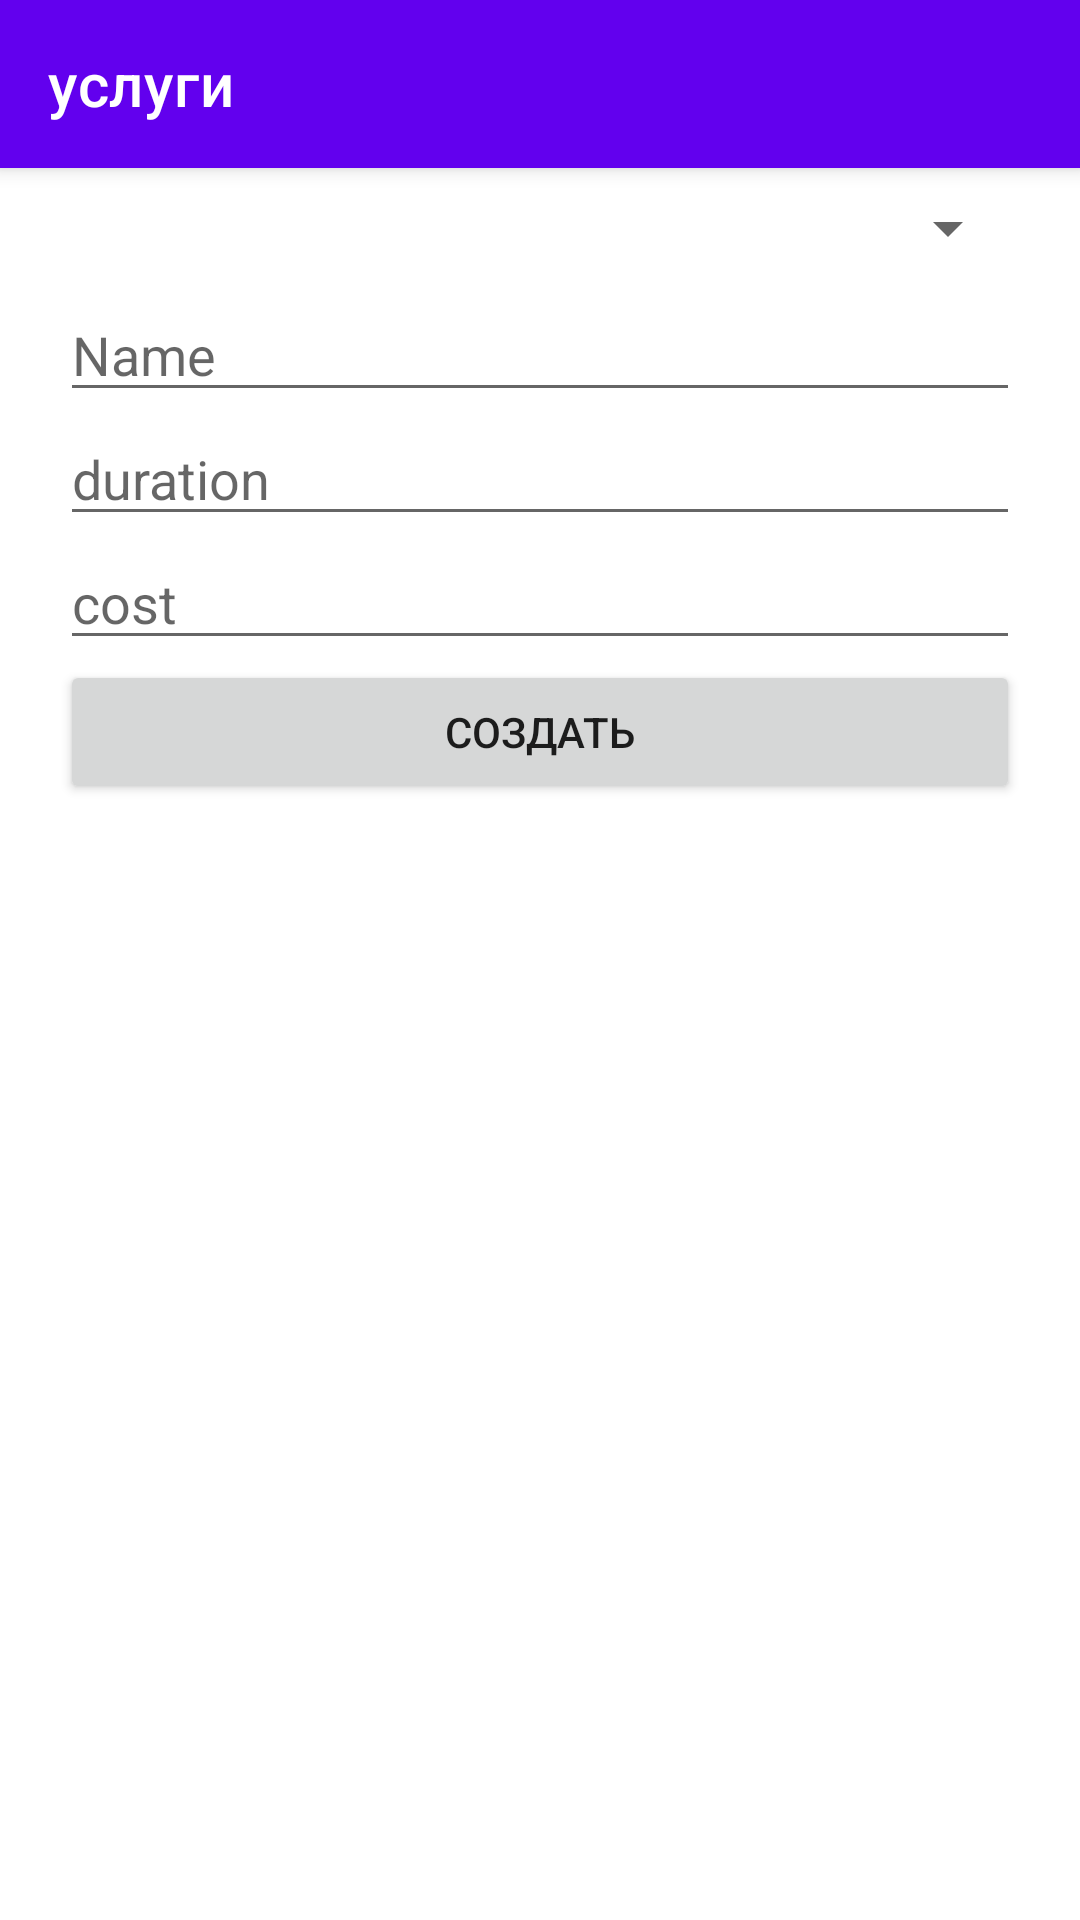

Write the Android layout XML for this screen, with the resource values it uses.
<!-- AndroidManifest.xml: application theme Theme.MDKP -->
<!-- res/layout/fragment_service_create.xml -->
<?xml version="1.0" encoding="utf-8"?>
<LinearLayout xmlns:android="http://schemas.android.com/apk/res/android"
    xmlns:app="http://schemas.android.com/apk/res-auto"
    xmlns:tools="http://schemas.android.com/tools"
    android:layout_width="match_parent"
    android:layout_height="match_parent"
    android:orientation="vertical"
    tools:context=".serviceCreate">

    <com.google.android.material.appbar.MaterialToolbar
        android:id="@+id/topAppBar"
        style="@style/Widget.MaterialComponents.Toolbar.Primary"
        android:layout_width="match_parent"
        android:layout_height="?attr/actionBarSize"
        app:navigationIcon="@drawable/baseline_arrow_back_24"
        app:title="@string/work" />

    <LinearLayout
        android:layout_width="match_parent"
        android:layout_height="wrap_content"
        android:orientation="vertical"
        android:paddingStart="20dp"
        android:paddingEnd="20dp">

        <Spinner
            android:paddingTop="40dp"
            android:id="@+id/spinner"
            android:layout_width="match_parent"
            android:layout_height="wrap_content"
            android:scrollbarSize="20dp" />

        <EditText
            android:id="@+id/name"
            android:layout_width="match_parent"
            android:layout_height="wrap_content"
            android:ems="10"
            android:inputType="text"
            android:hint="Name" />

        <EditText
            android:id="@+id/duration"
            android:layout_width="match_parent"
            android:layout_height="wrap_content"
            android:hint="duration"
            android:ems="10"
            android:inputType="number" />

        <EditText
            android:id="@+id/cost"
            android:layout_width="match_parent"
            android:layout_height="wrap_content"
            android:hint="cost"
            android:ems="10"
            android:inputType="number" />
        <Button
            android:id="@+id/create"
            android:layout_width="match_parent"
            android:layout_height="wrap_content"
            android:text="@string/create" />
    </LinearLayout>

</LinearLayout>
<!-- resources referenced by this layout -->
<resources>
  <string name="create">создать</string>
  <string name="work">услуги</string>
  <style name="Theme.MDKP" parent="Theme.MaterialComponents.DayNight.NoActionBar">
          
          <item name="colorPrimary">@color/purple_500</item>
          <item name="colorPrimaryVariant">@color/purple_700</item>
          <item name="colorOnPrimary">@color/white</item>
          
          <item name="colorSecondary">@color/teal_200</item>
          <item name="colorSecondaryVariant">@color/teal_700</item>
          <item name="colorOnSecondary">@color/black</item>
          <item name="android:windowFullscreen">true</item>
          
          <item name="android:statusBarColor">?attr/colorPrimaryVariant</item>
          
      </style>
  <color name="purple_500">#FF6200EE</color>
  <color name="purple_700">#FF3700B3</color>
  <color name="white">#FFFFFF</color>
  <color name="teal_200">#FF03DAC5</color>
  <color name="teal_700">#FF018786</color>
  <color name="black">#000000</color>
</resources>
